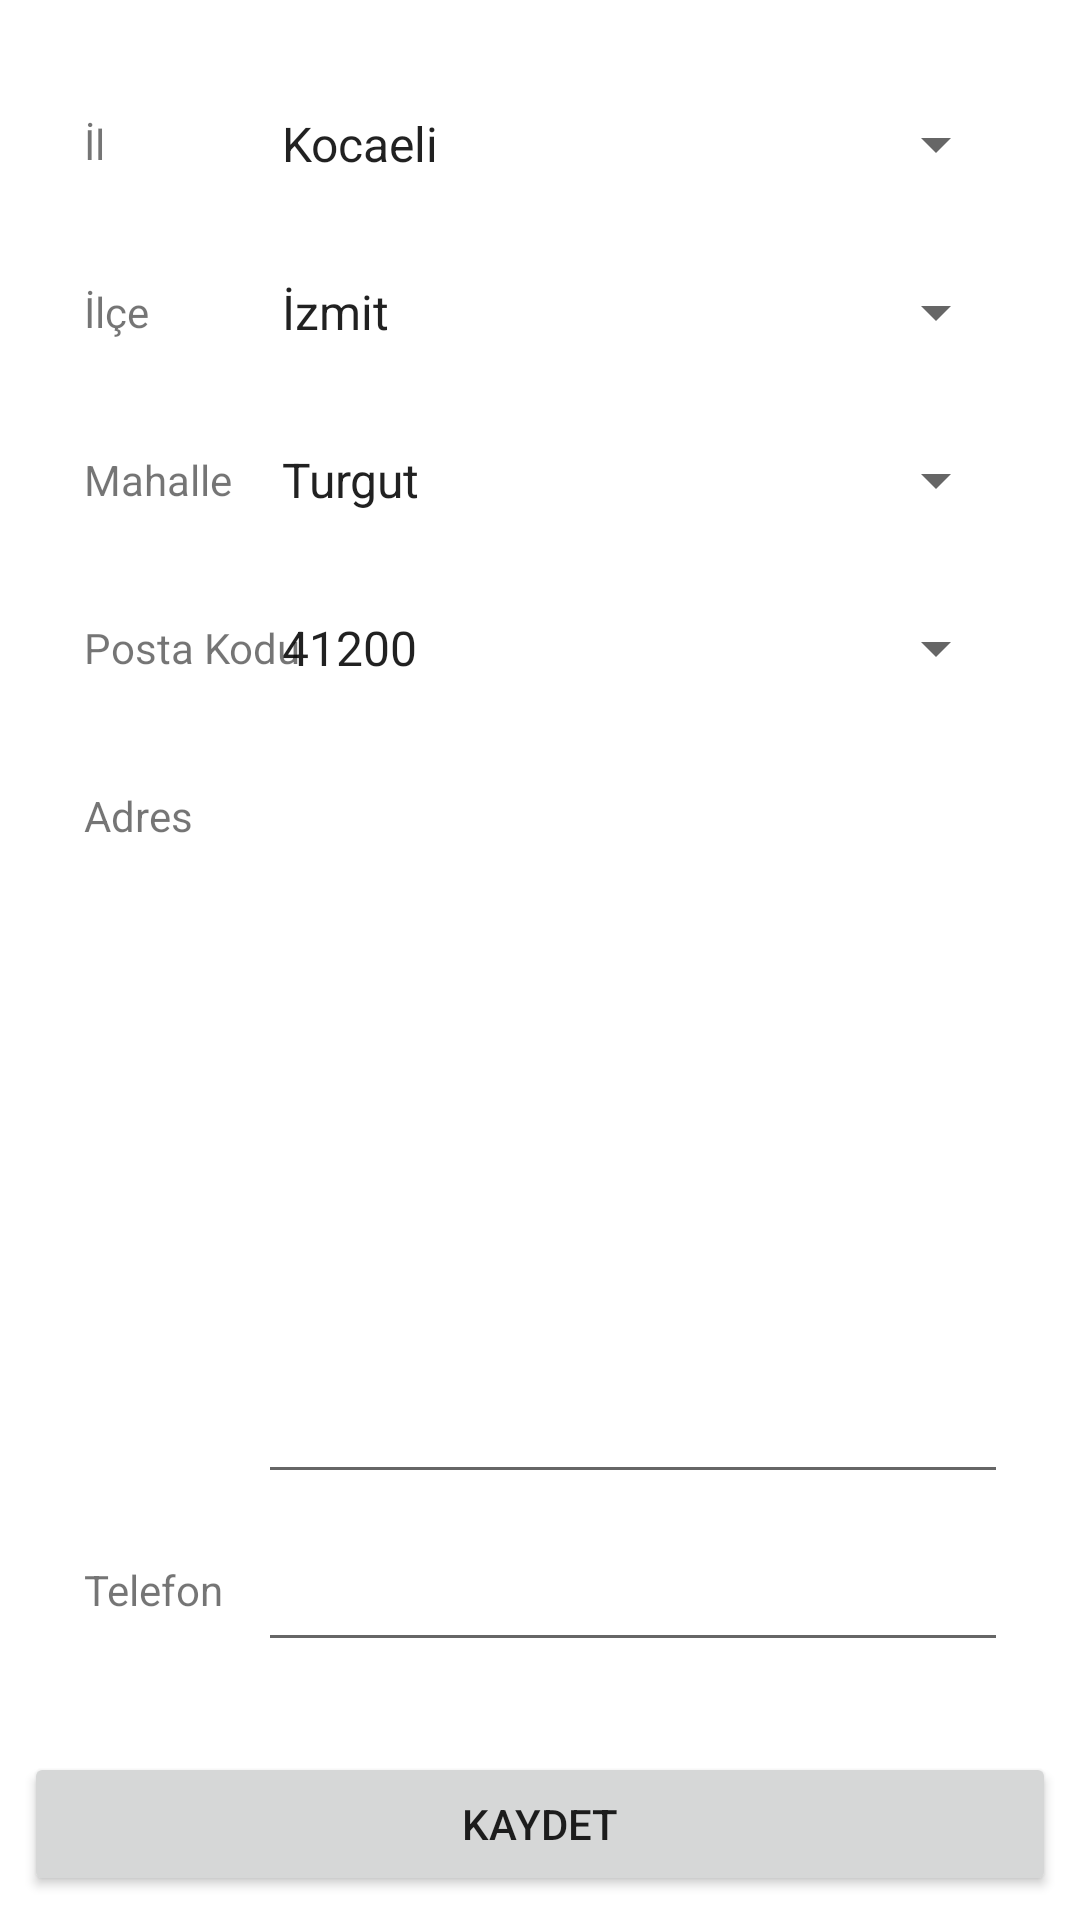

Produce the Android XML layout that renders to this screen, including the resource entries it uses.
<!-- AndroidManifest.xml: application theme Theme.WeedWackerApp -->
<!-- res/layout/fragment_setting.xml -->
<?xml version="1.0" encoding="utf-8"?>
<androidx.constraintlayout.widget.ConstraintLayout xmlns:android="http://schemas.android.com/apk/res/android"
    xmlns:app="http://schemas.android.com/apk/res-auto"
    xmlns:tools="http://schemas.android.com/tools"
    android:layout_width="match_parent"
    android:layout_height="match_parent"
    android:padding="4dp"
    tools:context=".fragments.SettingFragment">


    <ScrollView
        android:id="@+id/scrollViewSetting"
        android:layout_width="0dp"
        android:layout_height="0dp"
        android:fillViewport="true"
        app:layout_constraintBottom_toBottomOf="parent"
        app:layout_constraintEnd_toEndOf="parent"
        app:layout_constraintStart_toStartOf="parent"
        app:layout_constraintTop_toTopOf="parent"
        app:layout_constraintVertical_bias="0.0"
        tools:ignore="SpeakableTextPresentCheck">

        <androidx.constraintlayout.widget.ConstraintLayout
            android:layout_width="match_parent"
            android:layout_height="match_parent"
            android:padding="4dp">

            <TextView
                android:id="@+id/textView"
                android:layout_width="100dp"
                android:layout_height="wrap_content"
                android:layout_marginStart="16dp"
                android:layout_marginTop="16dp"
                android:gravity="center_vertical|left"
                android:minHeight="48dp"
                android:paddingLeft="4dp"
                android:text="İl"
                app:layout_constraintStart_toStartOf="parent"
                app:layout_constraintTop_toTopOf="parent" />

            <Spinner
                android:id="@+id/spinnerCity"
                android:layout_width="250dp"
                android:layout_height="48dp"
                android:layout_marginStart="84dp"
                android:layout_marginTop="16dp"
                android:layout_marginEnd="16dp"
                android:entries="@array/city_array"
                app:layout_constraintBottom_toBottomOf="@+id/textView"
                app:layout_constraintEnd_toEndOf="parent"
                app:layout_constraintHorizontal_bias="1.0"
                app:layout_constraintStart_toEndOf="@+id/textView"
                app:layout_constraintTop_toTopOf="@+id/textView"
                app:layout_constraintVertical_bias="1.0" />

            <TextView
                android:id="@+id/textView2"
                android:layout_width="100dp"
                android:layout_height="wrap_content"
                android:layout_marginStart="16dp"
                android:layout_marginTop="8dp"
                android:gravity="center_vertical|left"
                android:minHeight="48dp"
                android:paddingLeft="4dp"
                android:text="İlçe"
                app:layout_constraintStart_toStartOf="parent"
                app:layout_constraintTop_toBottomOf="@+id/textView" />

            <Spinner
                android:id="@+id/spinnerDistrict"
                android:layout_width="250dp"
                android:layout_height="48dp"
                android:layout_marginEnd="16dp"
                android:entries="@array/district_array"
                app:layout_constraintBottom_toBottomOf="@+id/textView2"
                app:layout_constraintEnd_toEndOf="parent"
                app:layout_constraintHorizontal_bias="1.0"
                app:layout_constraintStart_toEndOf="@+id/textView2"
                app:layout_constraintTop_toTopOf="@+id/textView2"
                app:layout_constraintVertical_bias="0.0" />

            <TextView
                android:id="@+id/textView3"
                android:layout_width="100dp"
                android:layout_height="wrap_content"
                android:layout_marginStart="16dp"
                android:layout_marginTop="8dp"
                android:gravity="center_vertical|left"
                android:minHeight="48dp"
                android:paddingLeft="4dp"
                android:text="Mahalle"
                app:layout_constraintStart_toStartOf="parent"
                app:layout_constraintTop_toBottomOf="@+id/textView2" />

            <Spinner
                android:id="@+id/spinnerNeighbourhood"
                android:layout_width="250dp"
                android:layout_height="48dp"
                android:layout_marginEnd="16dp"
                android:entries="@array/neighbourhood_array"
                app:layout_constraintBottom_toBottomOf="@+id/textView3"
                app:layout_constraintEnd_toEndOf="parent"
                app:layout_constraintHorizontal_bias="1.0"
                app:layout_constraintStart_toEndOf="@+id/textView3"
                app:layout_constraintTop_toTopOf="@+id/textView3"
                app:layout_constraintVertical_bias="0.0" />

            <TextView
                android:id="@+id/textView4"
                android:layout_width="100dp"
                android:layout_height="wrap_content"
                android:layout_marginStart="16dp"
                android:layout_marginTop="8dp"
                android:gravity="center_vertical|left"
                android:minHeight="48dp"
                android:paddingLeft="4dp"
                android:text="Posta Kodu"
                app:layout_constraintStart_toStartOf="parent"
                app:layout_constraintTop_toBottomOf="@+id/textView3" />

            <Spinner
                android:id="@+id/spinnerPostCode"
                android:layout_width="250dp"
                android:layout_height="48dp"
                android:layout_marginEnd="16dp"
                android:entries="@array/postCode_array"
                app:layout_constraintBottom_toBottomOf="@+id/textView4"
                app:layout_constraintEnd_toEndOf="parent"
                app:layout_constraintHorizontal_bias="1.0"
                app:layout_constraintStart_toEndOf="@+id/textView4"
                app:layout_constraintTop_toTopOf="@+id/textView4"
                app:layout_constraintVertical_bias="0.0" />

            <TextView
                android:id="@+id/textView5"
                android:layout_width="100dp"
                android:layout_height="wrap_content"
                android:layout_marginStart="16dp"
                android:layout_marginTop="8dp"
                android:gravity="center_vertical|left"
                android:minHeight="48dp"
                android:paddingLeft="4dp"
                android:text="Adres"
                app:layout_constraintStart_toStartOf="parent"
                app:layout_constraintTop_toBottomOf="@+id/textView4" />

            <EditText
                android:id="@+id/editTextAdress"
                android:layout_width="250dp"
                android:layout_height="250dp"
                android:layout_marginEnd="16dp"
                android:ems="10"
                android:gravity="top"

                android:inputType="textMultiLine"
                app:layout_constraintBottom_toBottomOf="@+id/textView5"
                app:layout_constraintEnd_toEndOf="parent"
                app:layout_constraintHorizontal_bias="1.0"
                app:layout_constraintStart_toEndOf="@+id/textView5"
                app:layout_constraintTop_toTopOf="@+id/textView5"
                app:layout_constraintVertical_bias="0.0"
                tools:ignore="SpeakableTextPresentCheck" />

            <TextView
                android:id="@+id/textView6"
                android:layout_width="100dp"
                android:layout_height="wrap_content"
                android:layout_marginStart="16dp"
                android:gravity="center_vertical|left"
                android:minHeight="48dp"
                android:text="Telefon"
                android:paddingLeft="4dp"
                app:layout_constraintBottom_toBottomOf="@+id/editTextPhone"
                app:layout_constraintEnd_toStartOf="@+id/editTextPhone"
                app:layout_constraintHorizontal_bias="0.0"
                app:layout_constraintStart_toStartOf="parent"
                app:layout_constraintTop_toTopOf="@+id/editTextPhone"
                app:layout_constraintVertical_bias="0.0" />

            <EditText
                android:id="@+id/editTextPhone"
                android:layout_width="250dp"
                android:layout_height="wrap_content"
                android:layout_marginTop="8dp"
                android:layout_marginEnd="16dp"
                android:ems="10"
                android:inputType="textPersonName"
                android:minHeight="48dp"
                app:layout_constraintEnd_toEndOf="parent"
                app:layout_constraintTop_toBottomOf="@+id/editTextAdress" />

            <Button
                android:id="@+id/button"
                android:layout_width="match_parent"
                android:layout_height="wrap_content"
                android:text="Kaydet"
                app:layout_constraintBottom_toBottomOf="parent"
                app:layout_constraintEnd_toEndOf="parent"
                app:layout_constraintStart_toStartOf="parent"
                app:layout_constraintTop_toBottomOf="@+id/editTextPhone"
                app:layout_constraintVertical_bias="1.0" />

        </androidx.constraintlayout.widget.ConstraintLayout>
    </ScrollView>


</androidx.constraintlayout.widget.ConstraintLayout>
<!-- resources referenced by this layout -->
<resources>
  <string-array name="city_array">
          <item>Kocaeli</item>
          <item>İstanbul</item>
      </string-array>
  <string-array name="district_array">
          <item>İzmit</item>
          <item>Derince</item>
      </string-array>
  <string-array name="neighbourhood_array">
          <item>Turgut</item>
          <item>Bulduk</item>
      </string-array>
  <string-array name="postCode_array">
          <item>41200</item>
          <item>41300</item>
      </string-array>
  <style name="Theme.WeedWackerApp" parent="Theme.MaterialComponents.DayNight.DarkActionBar">
          
          <item name="colorPrimary">@color/purple_500</item>
          <item name="colorPrimaryVariant">@color/purple_700</item>
          <item name="colorOnPrimary">@color/white</item>
          
          <item name="colorSecondary">@color/teal_200</item>
          <item name="colorSecondaryVariant">@color/teal_700</item>
          <item name="colorOnSecondary">@color/black</item>
          
          <item name="android:statusBarColor" tools:targetApi="l">?attr/colorPrimaryVariant</item>
          
      </style>
  <!-- not gathered from this repository: default colours our renderer supplied (Android Studio template values) -->
  <color name="purple_500">#FF6200EE</color>
  <color name="purple_700">#FF3700B3</color>
  <color name="teal_200">#FF03DAC5</color>
  <color name="teal_700">#FF018786</color>
  <color name="black">#FF000000</color>
  <color name="white">#FFFFFFFF</color>
</resources>
